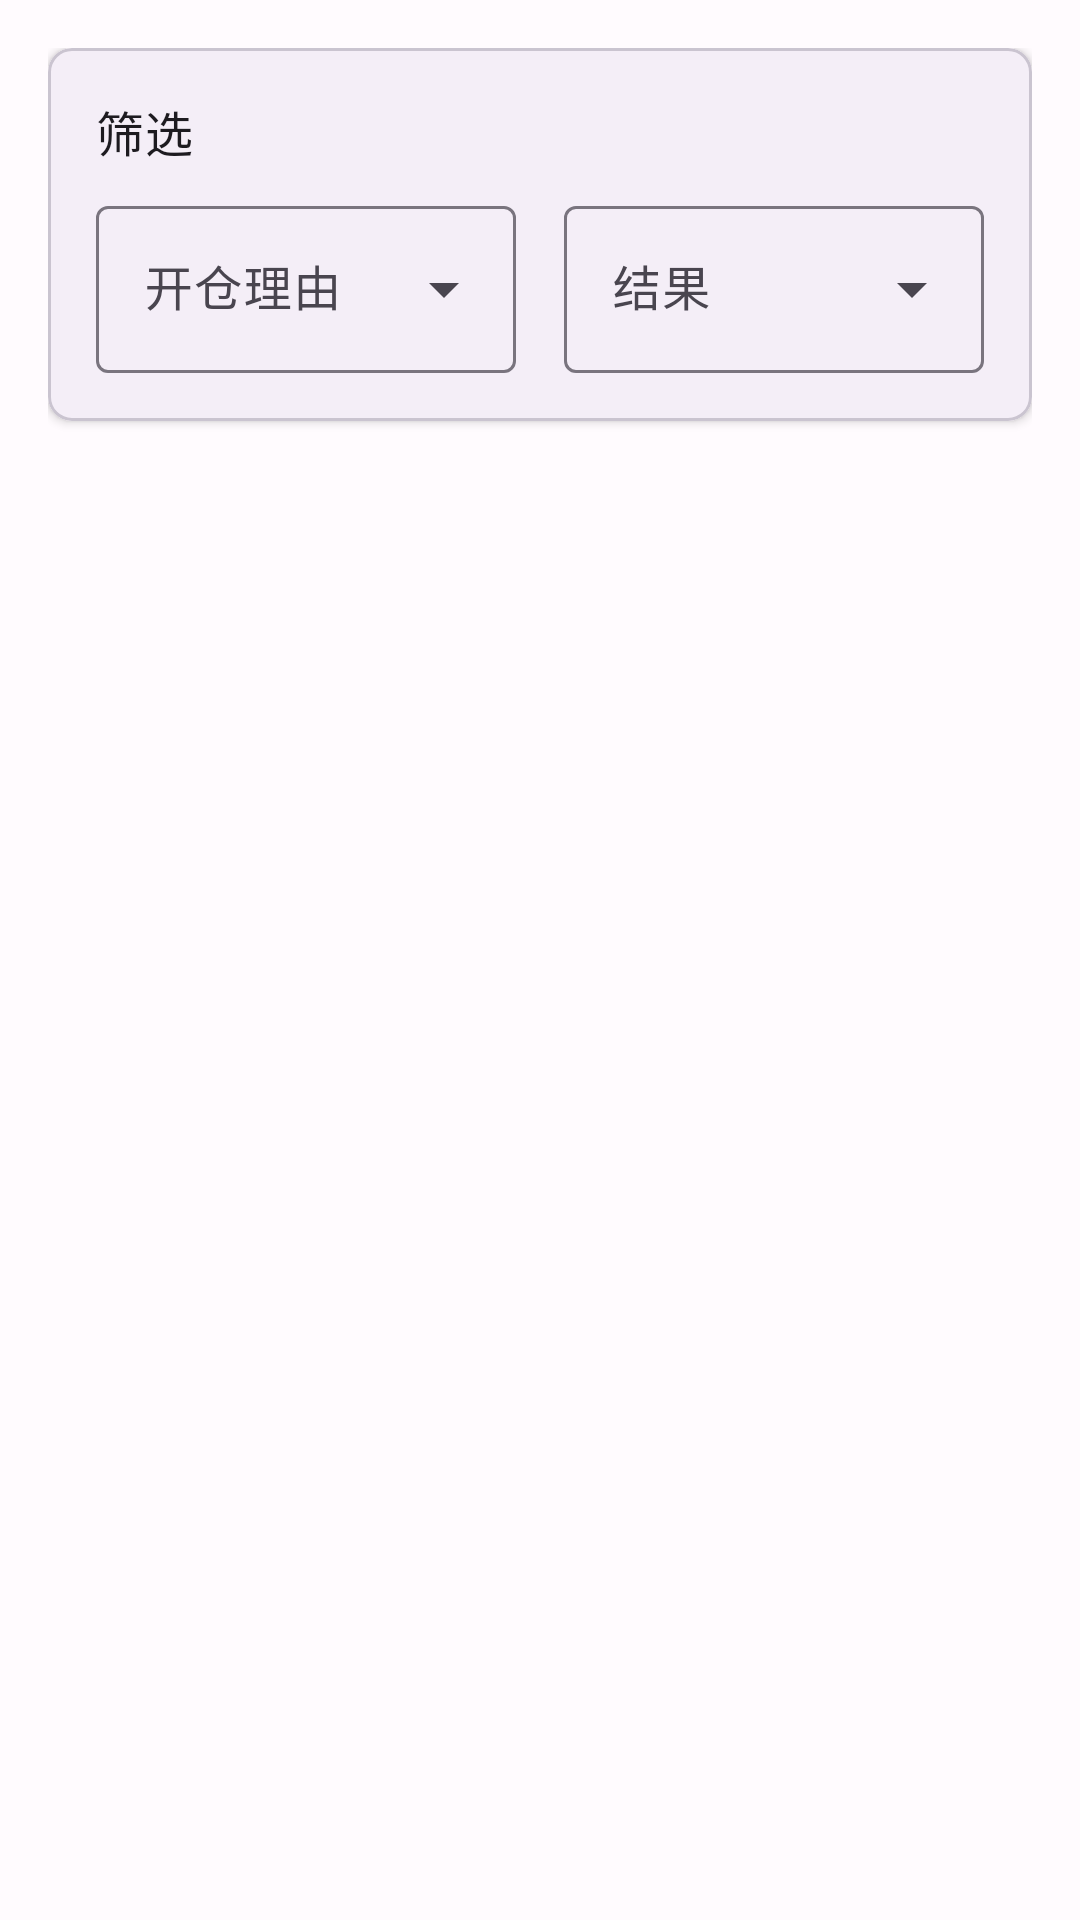

Layout XML and referenced resources for this Android screen:
<!-- AndroidManifest.xml: application theme Theme.PracticeStock -->
<!-- res/layout/fragment_trade_list.xml -->
<?xml version="1.0" encoding="utf-8"?>
<androidx.constraintlayout.widget.ConstraintLayout xmlns:android="http://schemas.android.com/apk/res/android"
    xmlns:app="http://schemas.android.com/apk/res-auto"
    android:layout_width="match_parent"
    android:layout_height="match_parent"
    android:padding="16dp">

    
    <com.google.android.material.card.MaterialCardView
        android:id="@+id/filterCard"
        android:layout_width="match_parent"
        android:layout_height="wrap_content"
        app:cardCornerRadius="8dp"
        app:cardElevation="2dp"
        app:layout_constraintEnd_toEndOf="parent"
        app:layout_constraintStart_toStartOf="parent"
        app:layout_constraintTop_toTopOf="parent">

        <LinearLayout
            android:layout_width="match_parent"
            android:layout_height="wrap_content"
            android:orientation="vertical"
            android:padding="16dp">

            <TextView
                android:layout_width="wrap_content"
                android:layout_height="wrap_content"
                android:text="@string/filter"
                android:textAppearance="@style/TextAppearance.Material3.TitleMedium" />

            <LinearLayout
                android:layout_width="match_parent"
                android:layout_height="wrap_content"
                android:layout_marginTop="8dp"
                android:orientation="horizontal"
                android:weightSum="2">

                <com.google.android.material.textfield.TextInputLayout
                    android:id="@+id/filterReasonLayout"
                    style="@style/Widget.Material3.TextInputLayout.OutlinedBox.ExposedDropdownMenu"
                    android:layout_width="0dp"
                    android:layout_height="wrap_content"
                    android:layout_marginEnd="8dp"
                    android:layout_weight="1"
                    android:hint="@string/open_reason_label">

                    <AutoCompleteTextView
                        android:id="@+id/reasonFilterSpinner"
                        android:layout_width="match_parent"
                        android:layout_height="wrap_content"
                        android:inputType="none" />

                </com.google.android.material.textfield.TextInputLayout>

                <com.google.android.material.textfield.TextInputLayout
                    android:id="@+id/filterResultLayout"
                    style="@style/Widget.Material3.TextInputLayout.OutlinedBox.ExposedDropdownMenu"
                    android:layout_width="0dp"
                    android:layout_height="wrap_content"
                    android:layout_marginStart="8dp"
                    android:layout_weight="1"
                    android:hint="@string/result_label">

                    <AutoCompleteTextView
                        android:id="@+id/resultFilterSpinner"
                        android:layout_width="match_parent"
                        android:layout_height="wrap_content"
                        android:inputType="none" />

                </com.google.android.material.textfield.TextInputLayout>

            </LinearLayout>

        </LinearLayout>

    </com.google.android.material.card.MaterialCardView>

    
    <androidx.recyclerview.widget.RecyclerView
        android:id="@+id/recyclerView"
        android:layout_width="match_parent"
        android:layout_height="0dp"
        android:layout_marginTop="16dp"
        app:layout_constraintBottom_toBottomOf="parent"
        app:layout_constraintEnd_toEndOf="parent"
        app:layout_constraintStart_toStartOf="parent"
        app:layout_constraintTop_toBottomOf="@+id/filterCard" />

    
    <LinearLayout
        android:id="@+id/emptyLayout"
        android:layout_width="wrap_content"
        android:layout_height="wrap_content"
        android:gravity="center"
        android:orientation="vertical"
        android:visibility="gone"
        app:layout_constraintBottom_toBottomOf="parent"
        app:layout_constraintEnd_toEndOf="parent"
        app:layout_constraintStart_toStartOf="parent"
        app:layout_constraintTop_toBottomOf="@+id/filterCard">

        <ImageView
            android:layout_width="64dp"
            android:layout_height="64dp"
            android:src="@drawable/ic_empty_list"
            app:tint="@color/md_theme_light_onSurfaceVariant" />

        <TextView
            android:layout_width="wrap_content"
            android:layout_height="wrap_content"
            android:layout_marginTop="16dp"
            android:text="@string/no_data"
            android:textAppearance="@style/TextAppearance.Material3.BodyLarge"
            android:textColor="@color/md_theme_light_onSurfaceVariant" />

    </LinearLayout>

</androidx.constraintlayout.widget.ConstraintLayout>
<!-- resources referenced by this layout -->
<resources>
  <color name="md_theme_light_onSurfaceVariant">#49454F</color>
  <!-- drawable ic_empty_list (drawable) -->
  <vector xmlns:android="http://schemas.android.com/apk/res/android"
      xmlns:app="http://schemas.android.com/apk/res-auto"
      android:width="24dp"
      android:height="24dp"
      android:viewportWidth="24"
      android:viewportHeight="24"
      app:tint="?attr/colorOnSurfaceVariant">
    <path
        android:fillColor="@android:color/white"
        android:pathData="M19,3H5c-1.1,0 -2,0.9 -2,2v14c0,1.1 0.89,2 2,2h14c1.11,0 2,-0.9 2,-2V5c0,-1.1 -0.89,-2 -2,-2zM5,19V5h14v14H5z"/>
    <path
        android:fillColor="@android:color/white"
        android:pathData="M7,7h10v2H7z"/>
    <path
        android:fillColor="@android:color/white"
        android:pathData="M7,11h10v2H7z"/>
    <path
        android:fillColor="@android:color/white"
        android:pathData="M7,15h7v2H7z"/>
  </vector>
  <string name="filter">筛选</string>
  <string name="no_data">暂无数据</string>
  <string name="open_reason_label">开仓理由</string>
  <string name="result_label">结果</string>
  <color name="md_theme_light_primary">#6750A4</color>
  <color name="md_theme_light_onPrimary">#FFFFFF</color>
  <color name="md_theme_light_primaryContainer">#EADDFF</color>
  <color name="md_theme_light_onPrimaryContainer">#21005D</color>
  <color name="md_theme_light_secondary">#625B71</color>
  <color name="md_theme_light_onSecondary">#FFFFFF</color>
  <color name="md_theme_light_secondaryContainer">#E8DEF8</color>
  <color name="md_theme_light_onSecondaryContainer">#1D192B</color>
  <color name="md_theme_light_tertiary">#7D5260</color>
  <color name="md_theme_light_onTertiary">#FFFFFF</color>
  <color name="md_theme_light_tertiaryContainer">#FFD8E4</color>
  <color name="md_theme_light_onTertiaryContainer">#31111D</color>
  <color name="md_theme_light_error">#BA1A1A</color>
  <color name="md_theme_light_errorContainer">#FFDAD6</color>
  <color name="md_theme_light_onError">#FFFFFF</color>
  <color name="md_theme_light_onErrorContainer">#410002</color>
  <color name="md_theme_light_background">#FFFBFE</color>
  <color name="md_theme_light_onBackground">#1C1B1F</color>
  <color name="md_theme_light_surface">#FFFBFE</color>
  <color name="md_theme_light_onSurface">#1C1B1F</color>
  <color name="md_theme_light_surfaceVariant">#E7E0EC</color>
  <color name="md_theme_light_outline">#79747E</color>
  <color name="md_theme_light_inverseOnSurface">#F4EFF4</color>
  <color name="md_theme_light_inverseSurface">#313033</color>
  <color name="md_theme_light_inversePrimary">#D0BCFF</color>
</resources>
